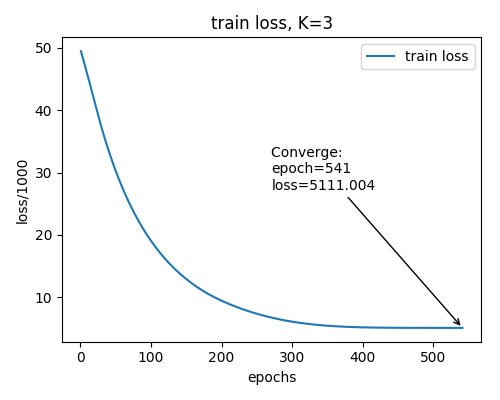

Source data for this figure (header and first rows):
epoch, train_loss
1, 49454
2, 49044
3, 48633
4, 48222
5, 47811
6, 47400
7, 46988
8, 46576
9, 46161
10, 45744
11, 45324
12, 44900
13, 44471
14, 44041
15, 43608
16, 43173
17, 42738
18, 42302
19, 41868
20, 41434
21, 41003
22, 40574
23, 40149
24, 39727
25, 39309
26, 38895
27, 38485
28, 38078
29, 37676
30, 37279
31, 36886
32, 36499
33, 36115
34, 35737
35, 35363
36, 34995
37, 34631
38, 34272
39, 33918
40, 33569
41, 33224
42, 32884
43, 32549
44, 32217
45, 31891
46, 31568
47, 31250
48, 30936
49, 30627
50, 30321
51, 30019
52, 29722
53, 29428
54, 29138
55, 28852
56, 28569
57, 28290
58, 28015
59, 27743
60, 27475
... 481 more rows
